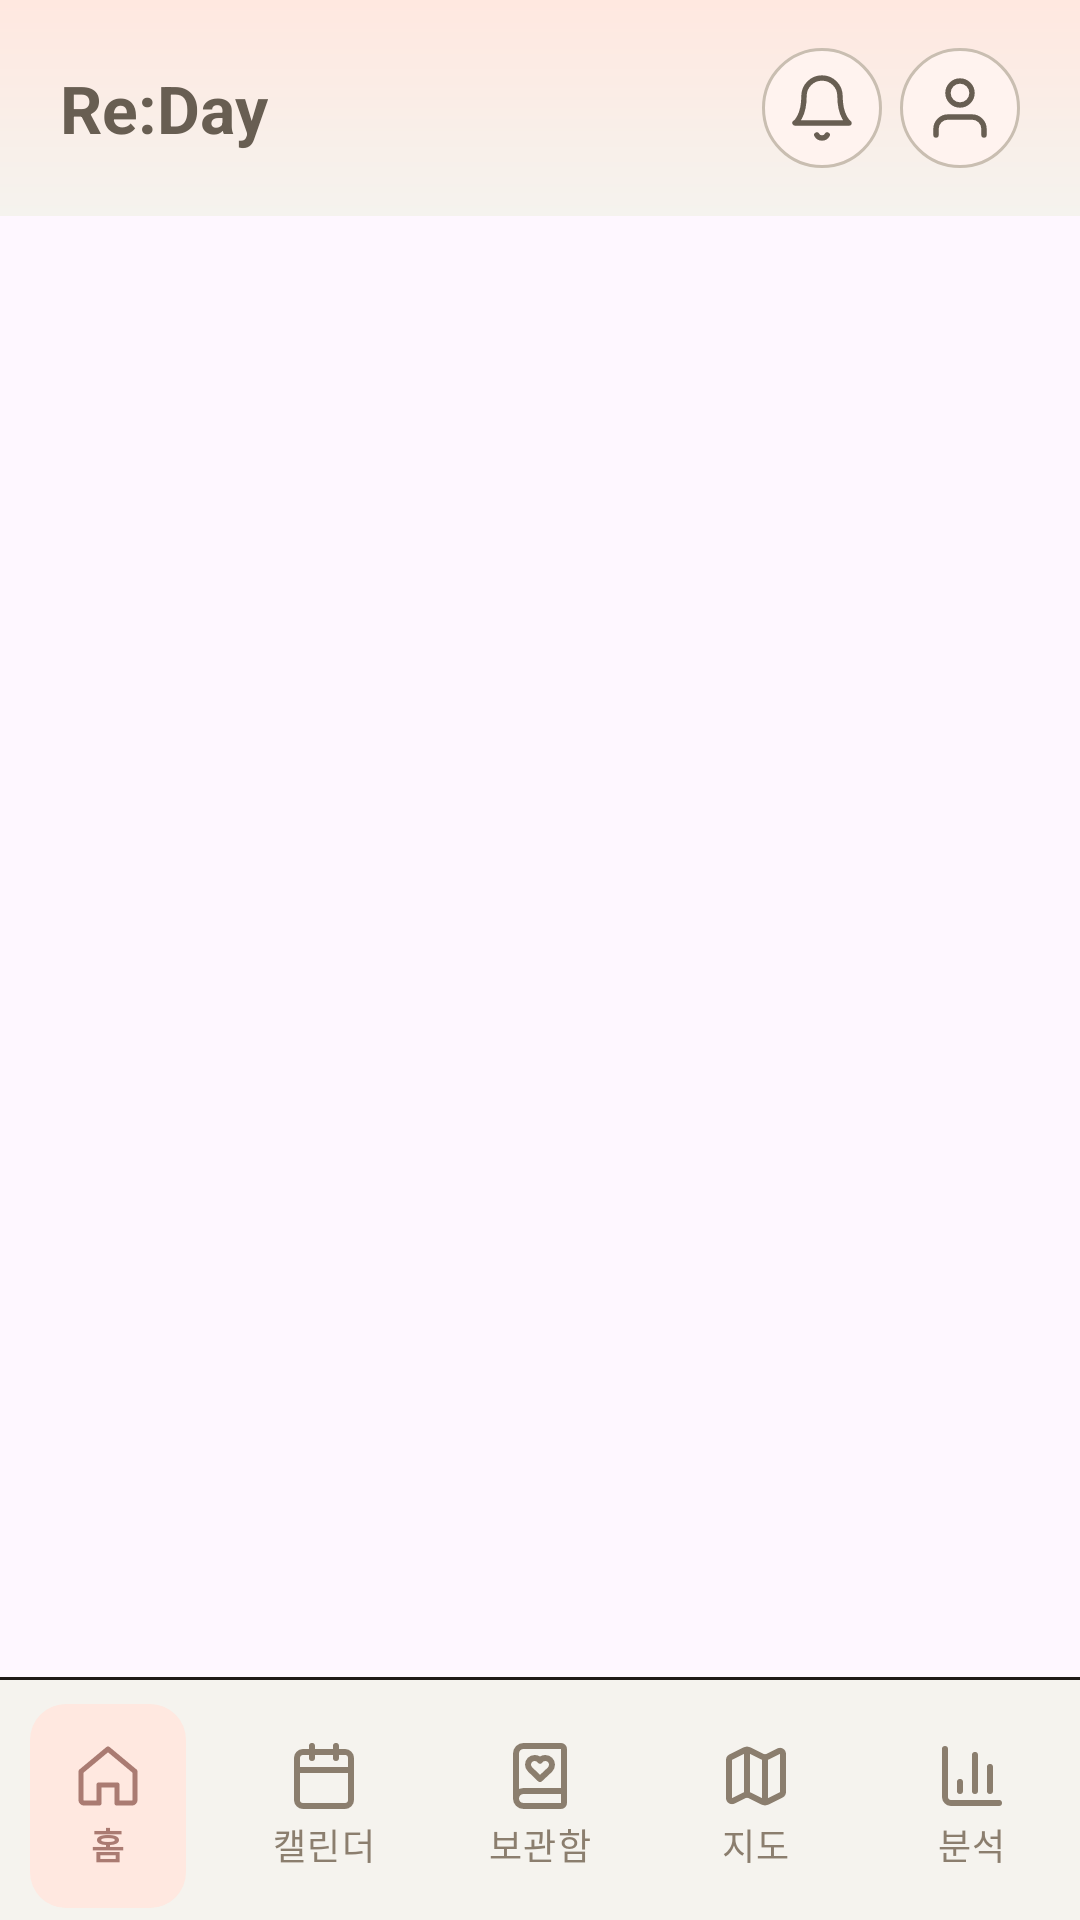

Android layout source for this screen:
<!-- AndroidManifest.xml: application theme Theme.ReDay -->
<!-- res/layout/activity_main.xml -->
<?xml version="1.0" encoding="utf-8"?>
<androidx.constraintlayout.widget.ConstraintLayout xmlns:android="http://schemas.android.com/apk/res/android"
    xmlns:app="http://schemas.android.com/apk/res-auto"
    xmlns:tools="http://schemas.android.com/tools"
    android:id="@+id/main"
    android:layout_width="match_parent"
    android:layout_height="match_parent"
    tools:context=".MainActivity">

    
    <androidx.constraintlayout.widget.ConstraintLayout
        android:id="@+id/app_header"
        android:layout_width="0dp"
        android:layout_height="wrap_content"
        android:background="@drawable/bg_header_gradient"
        android:paddingStart="20dp"
        android:paddingEnd="20dp"
        android:paddingTop="16dp"
        android:paddingBottom="16dp"
        app:layout_constraintTop_toTopOf="parent"
        app:layout_constraintStart_toStartOf="parent"
        app:layout_constraintEnd_toEndOf="parent">

        <TextView
            android:layout_width="wrap_content"
            android:layout_height="wrap_content"
            android:text="Re:Day"
            android:textColor="@color/brown_700"
            android:textSize="22sp"
            android:textStyle="bold"
            app:layout_constraintStart_toStartOf="parent"
            app:layout_constraintTop_toTopOf="parent"
            app:layout_constraintBottom_toBottomOf="parent" />

        <ImageButton
            android:id="@+id/btn_profile"
            android:layout_width="40dp"
            android:layout_height="40dp"
            android:background="@drawable/bg_icon_button"
            android:src="@drawable/ic_person"
            app:tint="@color/brown_700"
            android:scaleType="fitCenter"
            android:padding="8dp"
            android:contentDescription="프로필"
            app:layout_constraintEnd_toEndOf="parent"
            app:layout_constraintTop_toTopOf="parent"
            app:layout_constraintBottom_toBottomOf="parent" />

        <FrameLayout
            android:id="@+id/frame_notification"
            android:layout_width="40dp"
            android:layout_height="40dp"
            android:layout_marginEnd="6dp"
            app:layout_constraintEnd_toStartOf="@id/btn_profile"
            app:layout_constraintTop_toTopOf="parent"
            app:layout_constraintBottom_toBottomOf="parent">

            <ImageButton
                android:id="@+id/btn_notification"
                android:layout_width="match_parent"
                android:layout_height="match_parent"
                android:background="@drawable/bg_icon_button"
                android:src="@drawable/ic_bell"
                app:tint="@color/brown_700"
                android:scaleType="fitCenter"
                android:padding="8dp"
                android:contentDescription="알림" />

            <View
                android:id="@+id/badge_notification"
                android:layout_width="10dp"
                android:layout_height="10dp"
                android:layout_gravity="top|end"
                android:layout_marginTop="8dp"
                android:layout_marginEnd="8dp"
                android:background="@drawable/bg_dot_red"
                android:visibility="gone" />

        </FrameLayout>

    </androidx.constraintlayout.widget.ConstraintLayout>

    
    <FrameLayout
        android:id="@+id/content_container"
        android:layout_width="0dp"
        android:layout_height="0dp"
        app:layout_constraintTop_toBottomOf="@id/app_header"
        app:layout_constraintBottom_toTopOf="@id/bottom_nav_divider"
        app:layout_constraintStart_toStartOf="parent"
        app:layout_constraintEnd_toEndOf="parent"/>

    
    <View
        android:id="@+id/bottom_nav_divider"
        android:layout_width="0dp"
        android:layout_height="1dp"
        android:background="@color/brown_950"
        app:layout_constraintBottom_toTopOf="@id/bottom_nav"
        app:layout_constraintStart_toStartOf="parent"
        app:layout_constraintEnd_toEndOf="parent"/>

    <com.google.android.material.bottomnavigation.BottomNavigationView
        android:id="@+id/bottom_nav"
        android:layout_width="0dp"
        android:layout_height="wrap_content"
        android:background="@color/brown_100"
        app:menu="@menu/bottom_nav_menu"
        app:itemIconTint="@color/nav_item_color"
        app:itemTextColor="@color/nav_item_color"
        app:itemBackground="@drawable/bg_nav_item"
        app:labelVisibilityMode="labeled"
        app:layout_constraintBottom_toBottomOf="parent"
        app:layout_constraintStart_toStartOf="parent"
        app:layout_constraintEnd_toEndOf="parent"/>

</androidx.constraintlayout.widget.ConstraintLayout>
<!-- resources referenced by this layout -->
<resources>
  <color name="brown_100">#F5F3EE</color>
  <color name="brown_700">#685E52</color>
  <color name="brown_950">#1F1A17</color>
  <!-- drawable bg_dot_red (drawable) -->
  <?xml version="1.0" encoding="utf-8"?>
  <layer-list xmlns:android="http://schemas.android.com/apk/res/android">
      <item>
          <shape android:shape="oval">
              <solid android:color="@color/main_100" />
          </shape>
      </item>
      <item
          android:top="2dp"
          android:bottom="2dp"
          android:left="2dp"
          android:right="2dp">
          <shape android:shape="oval">
              <solid android:color="@color/main_200" />
          </shape>
      </item>
  </layer-list>
  <!-- drawable bg_header_gradient (drawable) -->
  <?xml version="1.0" encoding="utf-8"?>
  <shape xmlns:android="http://schemas.android.com/apk/res/android"
      android:shape="rectangle">
      <gradient
          android:angle="270"
          android:startColor="@color/main_105"
          android:endColor="@color/brown_100" />
  </shape>
  <!-- drawable bg_icon_button (drawable) -->
  <?xml version="1.0" encoding="utf-8"?>
  <shape xmlns:android="http://schemas.android.com/apk/res/android"
      android:shape="oval">
      <solid android:color="@color/main_100"/>
      <stroke android:width="1dp" android:color="@color/brown_300"/>
  </shape>
  <!-- drawable bg_nav_item (drawable) -->
  <?xml version="1.0" encoding="utf-8"?>
  <selector xmlns:android="http://schemas.android.com/apk/res/android">
      <item android:state_checked="true">
          <inset
              android:insetLeft="10dp"
              android:insetRight="10dp"
              android:insetTop="8dp"
              android:insetBottom="4dp">
              <shape android:shape="rectangle">
                  <solid android:color="@color/main_105"/>
                  <corners android:radius="12dp"/>
              </shape>
          </inset>
      </item>
      <item>
          <shape android:shape="rectangle">
              <solid android:color="@android:color/transparent"/>
          </shape>
      </item>
  </selector>
  <!-- drawable ic_bell (drawable) -->
  <?xml version="1.0" encoding="utf-8"?>
  <vector xmlns:android="http://schemas.android.com/apk/res/android"
      android:width="24dp"
      android:height="24dp"
      android:viewportWidth="24"
      android:viewportHeight="24">
      <path
          android:fillColor="@android:color/transparent"
          android:strokeColor="@color/brown_700"
          android:strokeWidth="1.8"
          android:strokeLineCap="round"
          android:strokeLineJoin="round"
          android:pathData="M18,8A6,6 0,0 0,6 8c0,7 -3,9 -3,9h18s-3,-2 -3,-9" />
      <path
          android:fillColor="@android:color/transparent"
          android:strokeColor="@color/brown_700"
          android:strokeWidth="1.8"
          android:strokeLineCap="round"
          android:strokeLineJoin="round"
          android:pathData="M13.73,21a2,2 0,0 1,-3.46 0" />
  </vector>
  <style name="Theme.ReDay" parent="Base.Theme.ReDay" />
  <color name="main_100">#FFF3EF</color>
  <color name="main_200">#AA7B72</color>
  <color name="main_105">#FFE8E0</color>
  <color name="brown_300">#C9BEB1</color>
  <style name="Base.Theme.ReDay" parent="Theme.Material3.Light.NoActionBar">
          
          <item name="colorSecondaryContainer">@android:color/transparent</item>
          <item name="colorOnSecondaryContainer">@color/main_200</item>
      </style>
</resources>
